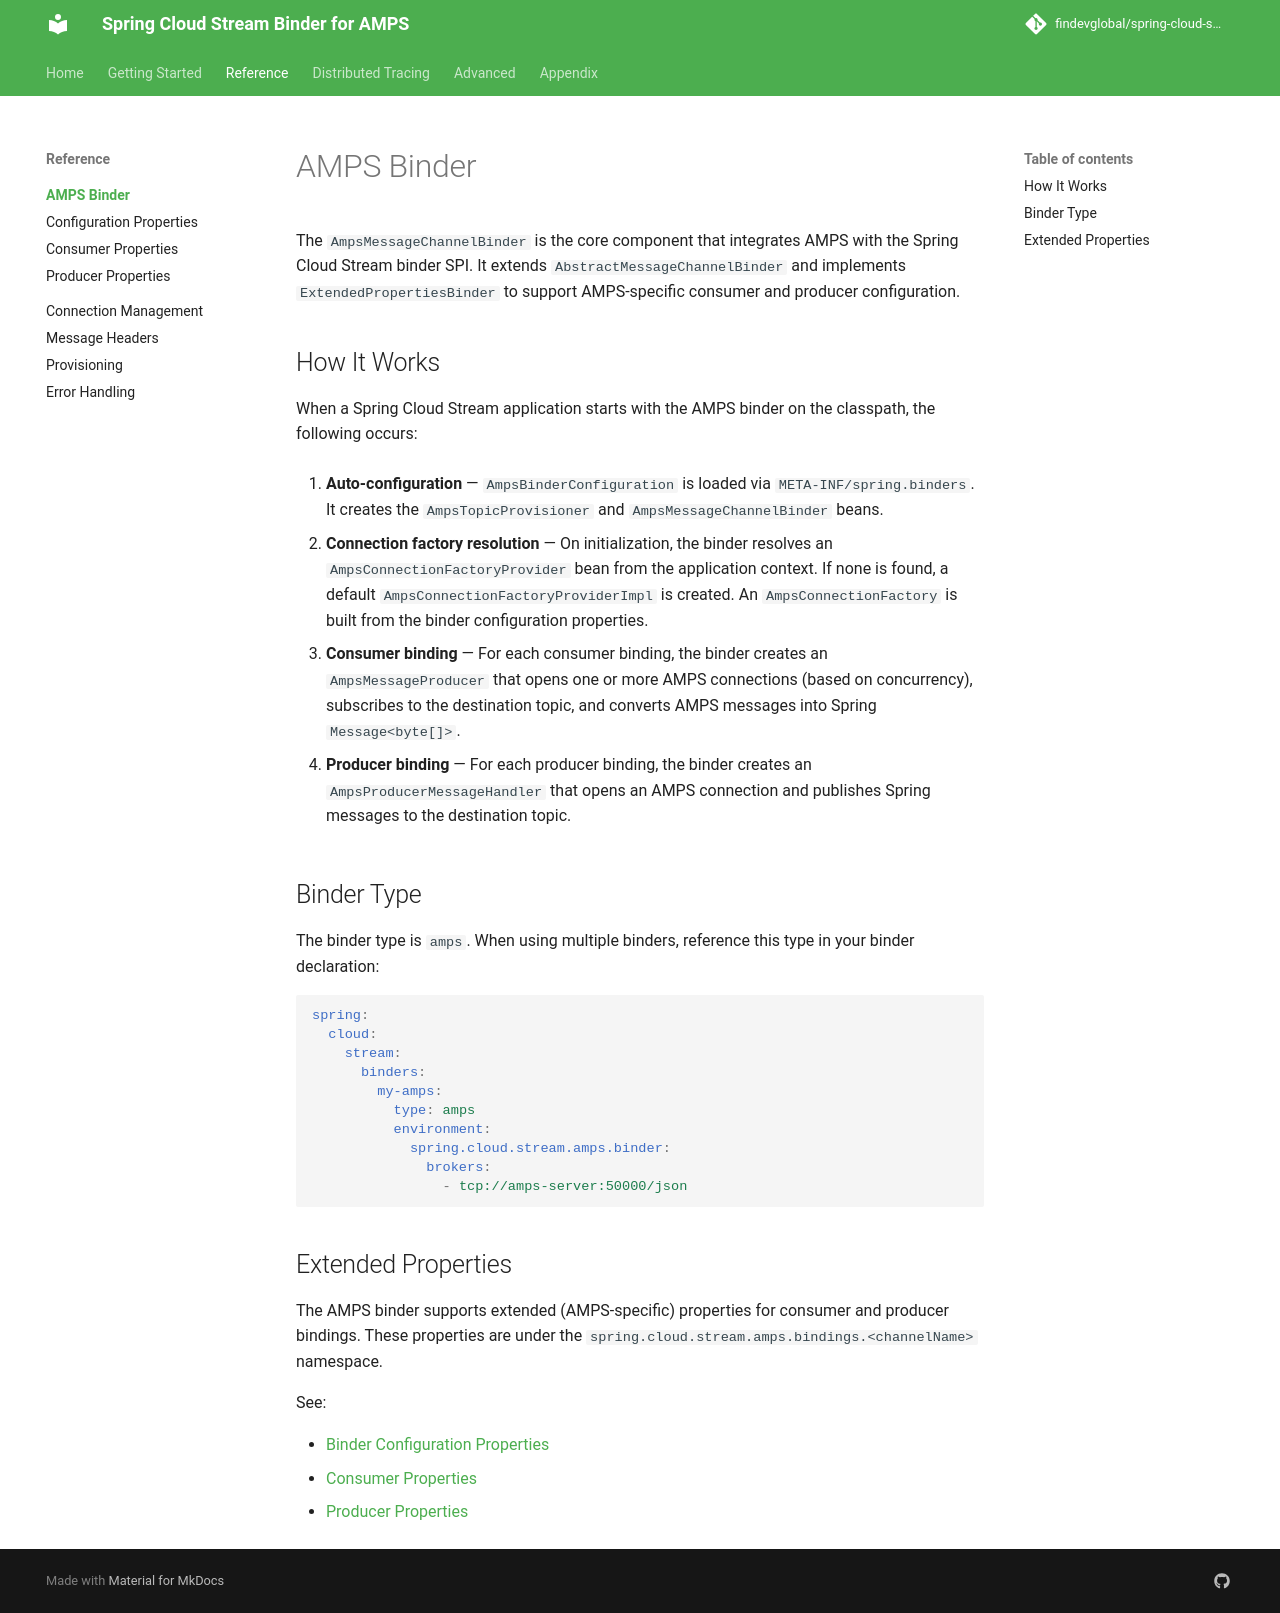

repository: FindevGlobal/spring-cloud-stream-amps · page: 1.0.0/reference/binder/index.html · generator: mkdocs

# AMPS Binder

The `AmpsMessageChannelBinder` is the core component that integrates AMPS with the Spring Cloud Stream binder SPI. It extends `AbstractMessageChannelBinder` and implements `ExtendedPropertiesBinder` to support AMPS-specific consumer and producer configuration.

## How It Works

When a Spring Cloud Stream application starts with the AMPS binder on the classpath, the following occurs:

1. **Auto-configuration** — `AmpsBinderConfiguration` is loaded via `META-INF/spring.binders`. It creates the `AmpsTopicProvisioner` and `AmpsMessageChannelBinder` beans.

2. **Connection factory resolution** — On initialization, the binder resolves an `AmpsConnectionFactoryProvider` bean from the application context. If none is found, a default `AmpsConnectionFactoryProviderImpl` is created. An `AmpsConnectionFactory` is built from the binder configuration properties.

3. **Consumer binding** — For each consumer binding, the binder creates an `AmpsMessageProducer` that opens one or more AMPS connections (based on concurrency), subscribes to the destination topic, and converts AMPS messages into Spring `Message<byte[]>`.

4. **Producer binding** — For each producer binding, the binder creates an `AmpsProducerMessageHandler` that opens an AMPS connection and publishes Spring messages to the destination topic.

## Binder Type

The binder type is `amps`. When using multiple binders, reference this type in your binder declaration:

```yaml
spring:
  cloud:
    stream:
      binders:
        my-amps:
          type: amps
          environment:
            spring.cloud.stream.amps.binder:
              brokers:
                - tcp://amps-server:50000/json
```

## Extended Properties

The AMPS binder supports extended (AMPS-specific) properties for consumer and producer bindings. These properties are under the `spring.cloud.stream.amps.bindings.<channelName>` namespace.

See:

- [Binder Configuration Properties](configuration.md)
- [Consumer Properties](consumer-properties.md)
- [Producer Properties](producer-properties.md)
